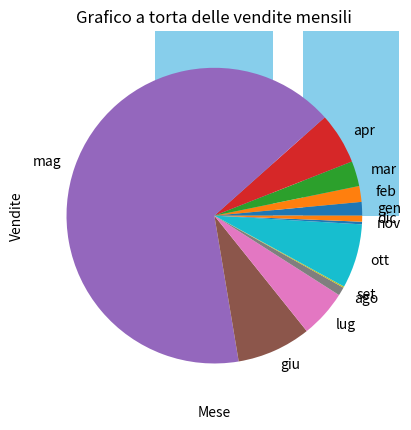

This chart was generated by the following Python code:
import numpy as np
import pandas as pd
import matplotlib.pyplot as plt

mesi=['gen','feb','mar','apr','mag','giu','lug','ago','set','ott','nov','dic']
vendite=[120,140,222,453,5334,655,422,75,11,567,23,53]
df=pd.DataFrame({'Mese':mesi,'Vendite':vendite})

plt.bar(df['Mese'],df['Vendite'],color='skyblue')
plt.title('Istogramma delle vendite mensili')
plt.xlabel('Mese')
plt.ylabel('Vendite')
plt.show

plt.plot(df['Mese'],df['Vendite'], marker='o',color='green')
plt.title('Grafico a linee delle vendite mensili')
plt.xlabel('Mese')
plt.ylabel('Vendite')
plt.show

plt.pie(df['Vendite'],labels=df['Mese'])
plt.title('Grafico a torta delle vendite mensili')
plt.show
